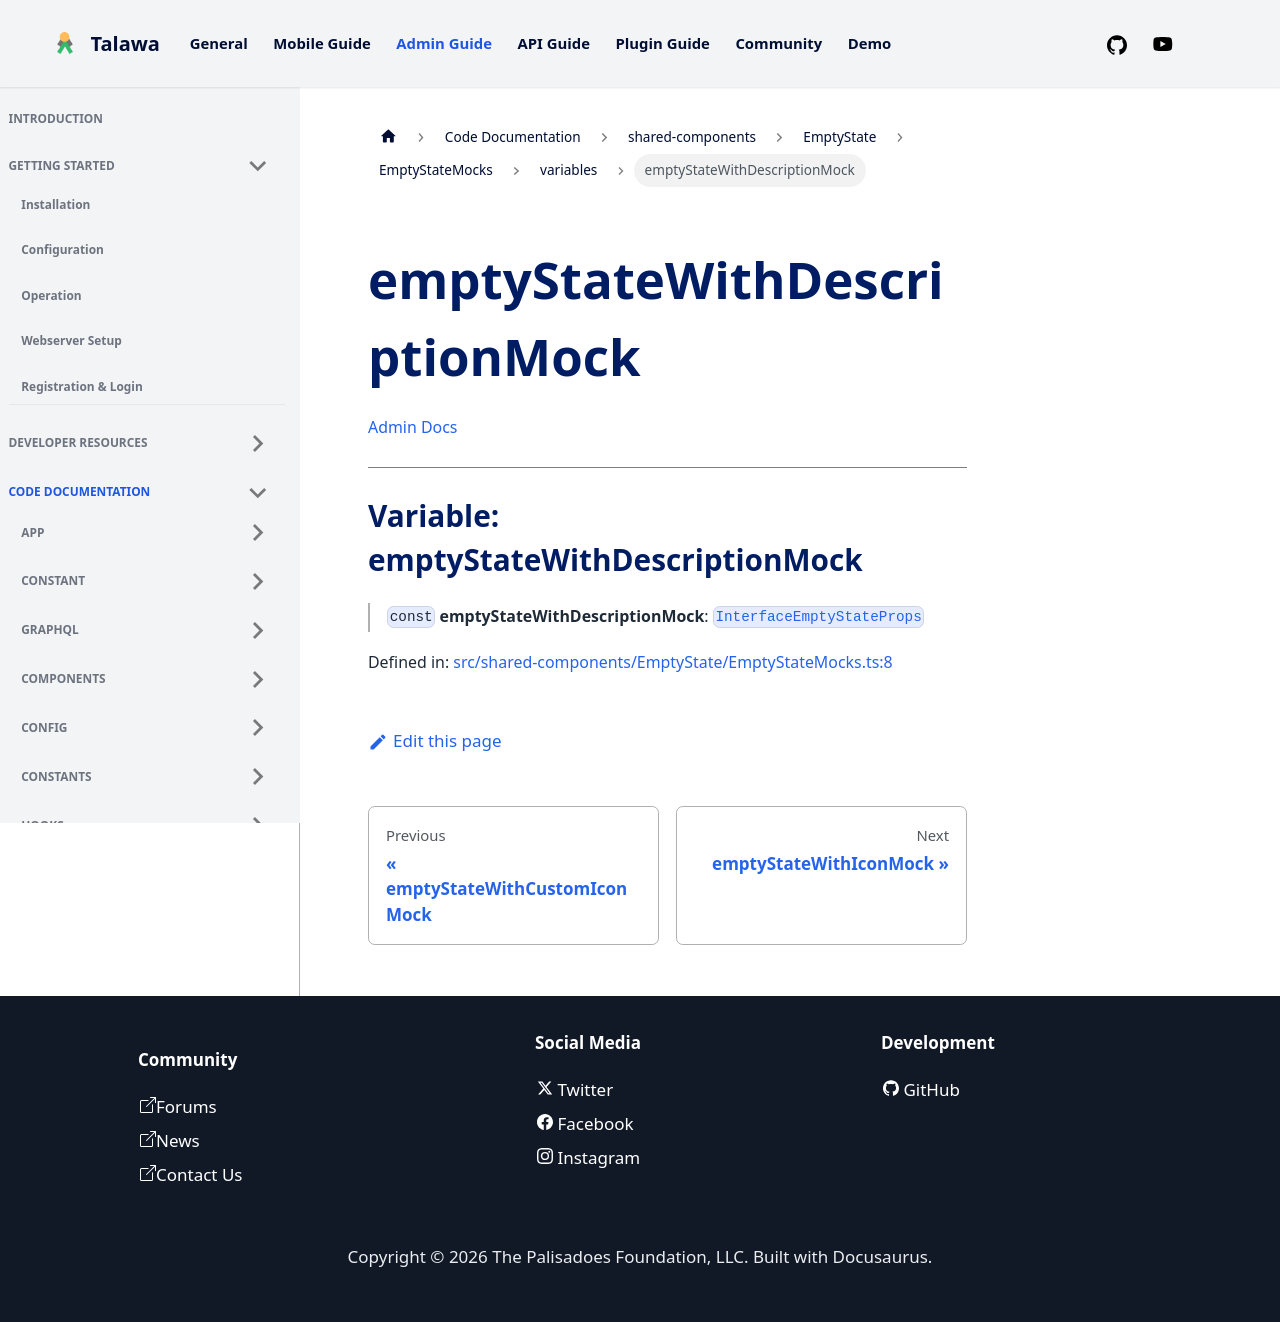

repository: PalisadoesFoundation/talawa-admin · page: docs/auto-docs/shared-components/EmptyState/EmptyStateMocks/variables/emptyStateWithDescriptionMock/index.html · generator: docusaurus

[Admin Docs](/)

***

# Variable: emptyStateWithDescriptionMock

> `const` **emptyStateWithDescriptionMock**: [`InterfaceEmptyStateProps`](../../../../types/shared-components/EmptyState/interface/interfaces/InterfaceEmptyStateProps.md)

Defined in: [src/shared-components/EmptyState/EmptyStateMocks.ts:8](https://github.com/PalisadoesFoundation/talawa-admin/blob/main/src/shared-components/EmptyState/EmptyStateMocks.ts#L8)
